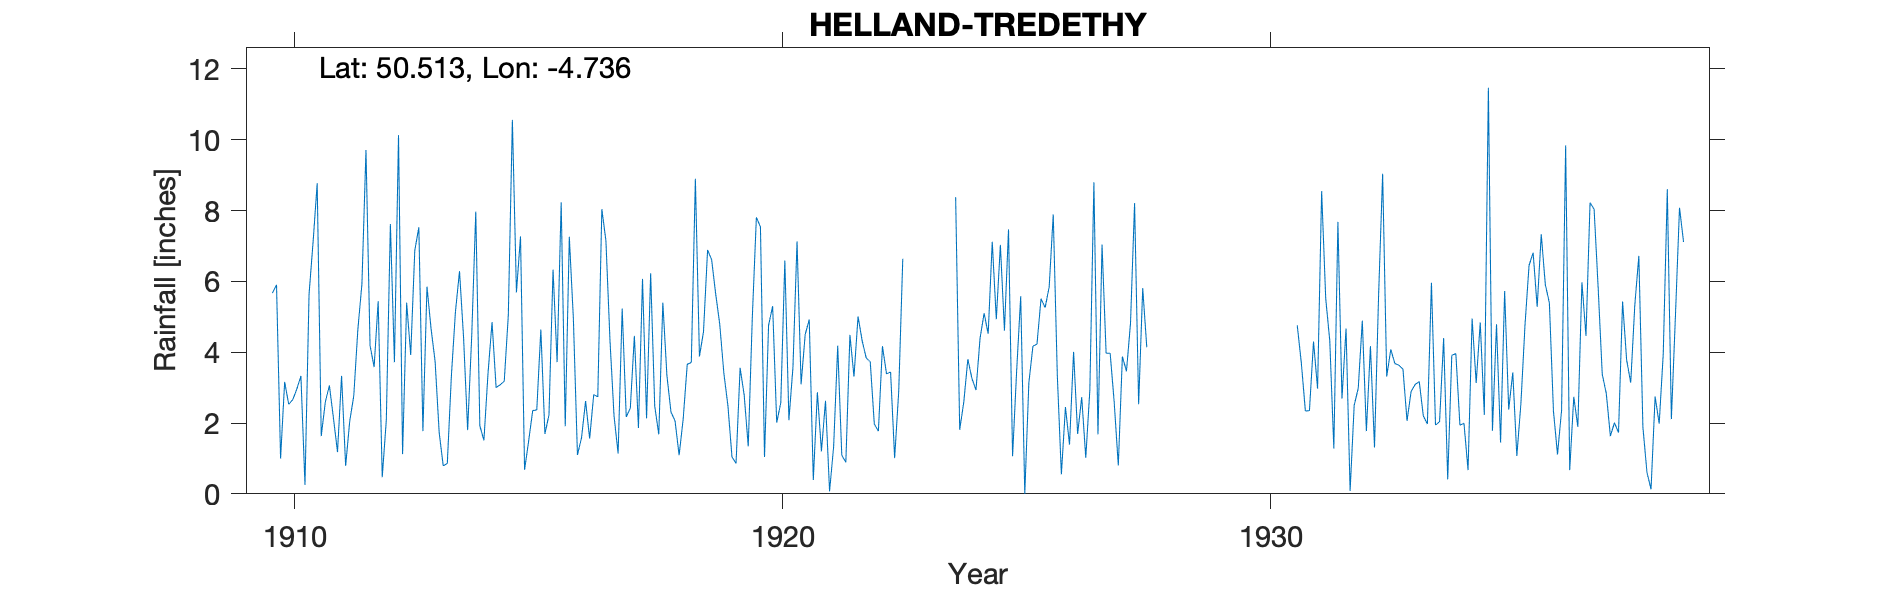

Data behind this chart, as committed beside it:
HELLAND-TREDETHY, , , , , , , , , , , , , , , , , , , , , , , 
Grid ref, SX061717, Long, -4.736, Lat, 50.51, Elevation, 340, ft, , , , , , , , , , , , , , , 
Station no, 1885/8, , , , , , , , , , , , , , , , , , , , , , 
, 1910, 1911, 1912, 1913, 1914, 1915, 1916, 1917, 1918, 1919, 1920, 1921, 1922, 1923, 1924, 1925, 1926, 1927, 1928, 1929, 1930, 1931, 1932
January, 5.67, 1.63, 4.19, 7.53, 1.8, 5.69, 1.91, 2.2, 5.4, 6.61, 7.54, 4.92, 5.01, , 8.38, 4.61, 7.89, 7.04, , , , 4.76, 4.67
February, 5.9, 2.59, 3.58, 1.77, 4.45, 7.27, 7.26, 1.14, 3.34, 5.64, 1.04, 0.39, 4.33, , 1.81, 7.47, 3.35, 3.97, , , , 3.7, 0.08
March, 1, 3.06, 5.44, 5.85, 7.97, 0.68, 4.94, 5.23, 2.31, 4.78, 4.76, 2.87, 3.84, , 2.59, 1.06, 0.55, 3.97, , , , 2.34, 2.5
April, 3.16, 2.14, 0.47, 4.67, 1.92, 1.49, 1.1, 2.17, 2.06, 3.41, 5.3, 1.2, 3.73, , 3.8, 3.47, 2.45, 2.57, , , , 2.35, 2.98
May, 2.53, 1.18, 2.08, 3.74, 1.51, 2.35, 1.58, 2.42, 1.09, 2.49, 2.01, 2.63, 1.97, , 3.26, 5.58, 1.39, 0.8, , , , 4.3, 4.89
June, 2.66, 3.33, 7.62, 1.73, 3.39, 2.37, 2.62, 4.46, 2.11, 1.04, 2.57, 0.07, 1.77, , 2.93, 0, 4.01, 3.88, , , , 2.97, 1.77
July, 2.96, 0.79, 3.72, 0.79, 4.85, 4.64, 1.56, 1.86, 3.66, 0.86, 6.59, 1.34, 4.17, , 4.39, 3.13, 1.69, 3.46, , , , 8.55, 4.17
August, 3.33, 2.05, 10.13, 0.86, 3, 1.69, 2.8, 6.07, 3.71, 3.56, 2.08, 4.18, 3.39, , 5.1, 4.17, 2.73, 4.82, , , , 5.52, 1.31
September, 0.25, 2.77, 1.12, 3.33, 3.08, 2.23, 2.74, 2.13, 8.9, 2.79, 3.59, 1.09, 3.44, , 4.52, 4.23, 1.02, 8.21, , , , 4.32, 5.59
October, 5.63, 4.64, 5.4, 5.14, 3.18, 6.33, 8.04, 6.23, 3.88, 1.34, 7.13, 0.89, 1.01, , 7.12, 5.51, 2.93, 2.53, , , , 1.28, 9.04
November, 7.12, 5.92, 3.92, 6.29, 5.04, 3.72, 7.15, 2.48, 4.58, 4.98, 3.09, 4.49, 2.89, , 4.93, 5.26, 8.8, 5.81, , , , 7.68, 3.31
December, 8.77, 9.71, 6.87, 4.41, 10.56, 8.23, 4.33, 1.68, 6.89, 7.81, 4.5, 3.31, 6.64, , 7.03, 5.84, 1.68, 4.14, , , , 2.69, 4.08
Total, 48.98, 39.81, 54.54, 46.11, 50.75, 46.69, 46.03, 38.07, 47.93, 45.31, 50.2, 27.38, 42.19, , 55.86, 50.33, 38.49, 51.2, , , , 50.46, 44.39
